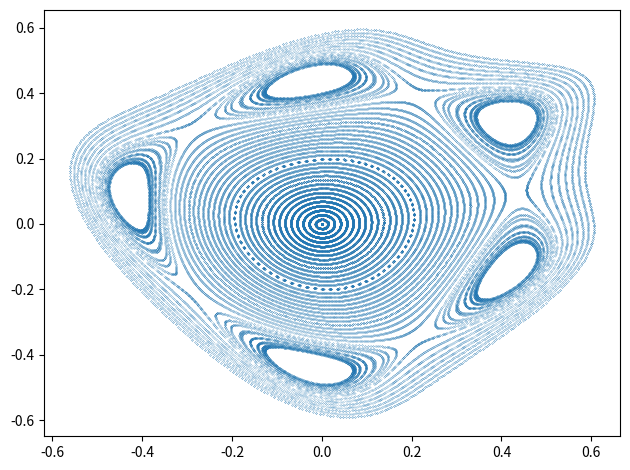

The script that saved this image:
"""Výpočet a vykreslení podivného atraktoru nazvaného Kam torus."""

# MIT License
#
# Copyright (c) 2020 Pavel Tišnovský
#
# Permission is hereby granted, free of charge, to any person obtaining a copy
# of this software and associated documentation files (the "Software"), to deal
# in the Software without restriction, including without limitation the rights
# to use, copy, modify, merge, publish, distribute, sublicense, and/or sell
# copies of the Software, and to permit persons to whom the Software is
# furnished to do so, subject to the following conditions:
#
# The above copyright notice and this permission notice shall be included in
# all copies or substantial portions of the Software.
#
# THE SOFTWARE IS PROVIDED "AS IS", WITHOUT WARRANTY OF ANY KIND, EXPRESS OR
# IMPLIED, INCLUDING BUT NOT LIMITED TO THE WARRANTIES OF MERCHANTABILITY,
# FITNESS FOR A PARTICULAR PURPOSE AND NONINFRINGEMENT. IN NO EVENT SHALL THE
# AUTHORS OR COPYRIGHT HOLDERS BE LIABLE FOR ANY CLAIM, DAMAGES OR OTHER
# LIABILITY, WHETHER IN AN ACTION OF CONTRACT, TORT OR OTHERWISE, ARISING FROM,
# OUT OF OR IN CONNECTION WITH THE SOFTWARE OR THE USE OR OTHER DEALINGS IN THE
# SOFTWARE.

# Kam torus attractor

# Import všech potřebných knihoven - Numpy, Matplotlibu a standardní
# matematické knihovny, ze které se využijí jen některé vybrané funkce.
from math import cos, sin

import matplotlib.pyplot as plt
import numpy as np


def frange(start, stop, step):
    """Generátor sekvence hodnot s plovoucí řádovou čárkou."""
    x = start
    while x < stop:
        yield x
        x += step


# Počáteční a koncové hodnoty použité při výpočtu.
orbit_start = 0.0
orbit_end = 1.5
orbit_step = 0.03
points_per_orbit = 2000

# Parametry pro výpočet podivného atraktoru.
a = 1.3


def kam_torus(orbit_start, orbit_end, orbit_step, points_per_orbit, a):
    """Výpočet atraktoru."""
    # Celkový počet vypočtených bodů na podivném atraktoru.
    n = 100000

    # Prozatím prázdné pole připravené pro výpočet.
    x = np.zeros((n,))
    y = np.zeros((n,))

    # Vlastní výpočet podivného atraktoru.
    i = 0
    for orbit in frange(orbit_start, orbit_end, orbit_step):
        x[i] = orbit / 3.0
        y[i] = orbit / 3.0
        i += 1
        if i >= n:
            return x, y
        for p in range(1, points_per_orbit):
            x[i] = x[i - 1] * cos(a) + (x[i - 1] * x[i - 1] - y[i - 1]) * sin(a)
            y[i] = x[i - 1] * sin(a) - (x[i - 1] * x[i - 1] - y[i - 1]) * cos(a)
            i += 1
            if i >= n:
                return x, y
    return x, y


# Vlastní výpočet podivného atraktoru.
x, y = kam_torus(orbit_start, orbit_end, orbit_step, points_per_orbit, a)

# Vykreslení grafu.
plt.plot(x, y, "o", markersize=0.1)

# Změna velikosti komponent v grafu.
plt.tight_layout()

# Uložení grafu pro jeho další zpracování.
plt.savefig("kam_torus.png")

# Výsledek by měl vypadat následovně:
# ![kam_torus.png](kam_torus.png)
# (oproti originálu zmenšeno)

# Zobrazení grafu.
plt.show()

# Konec.
